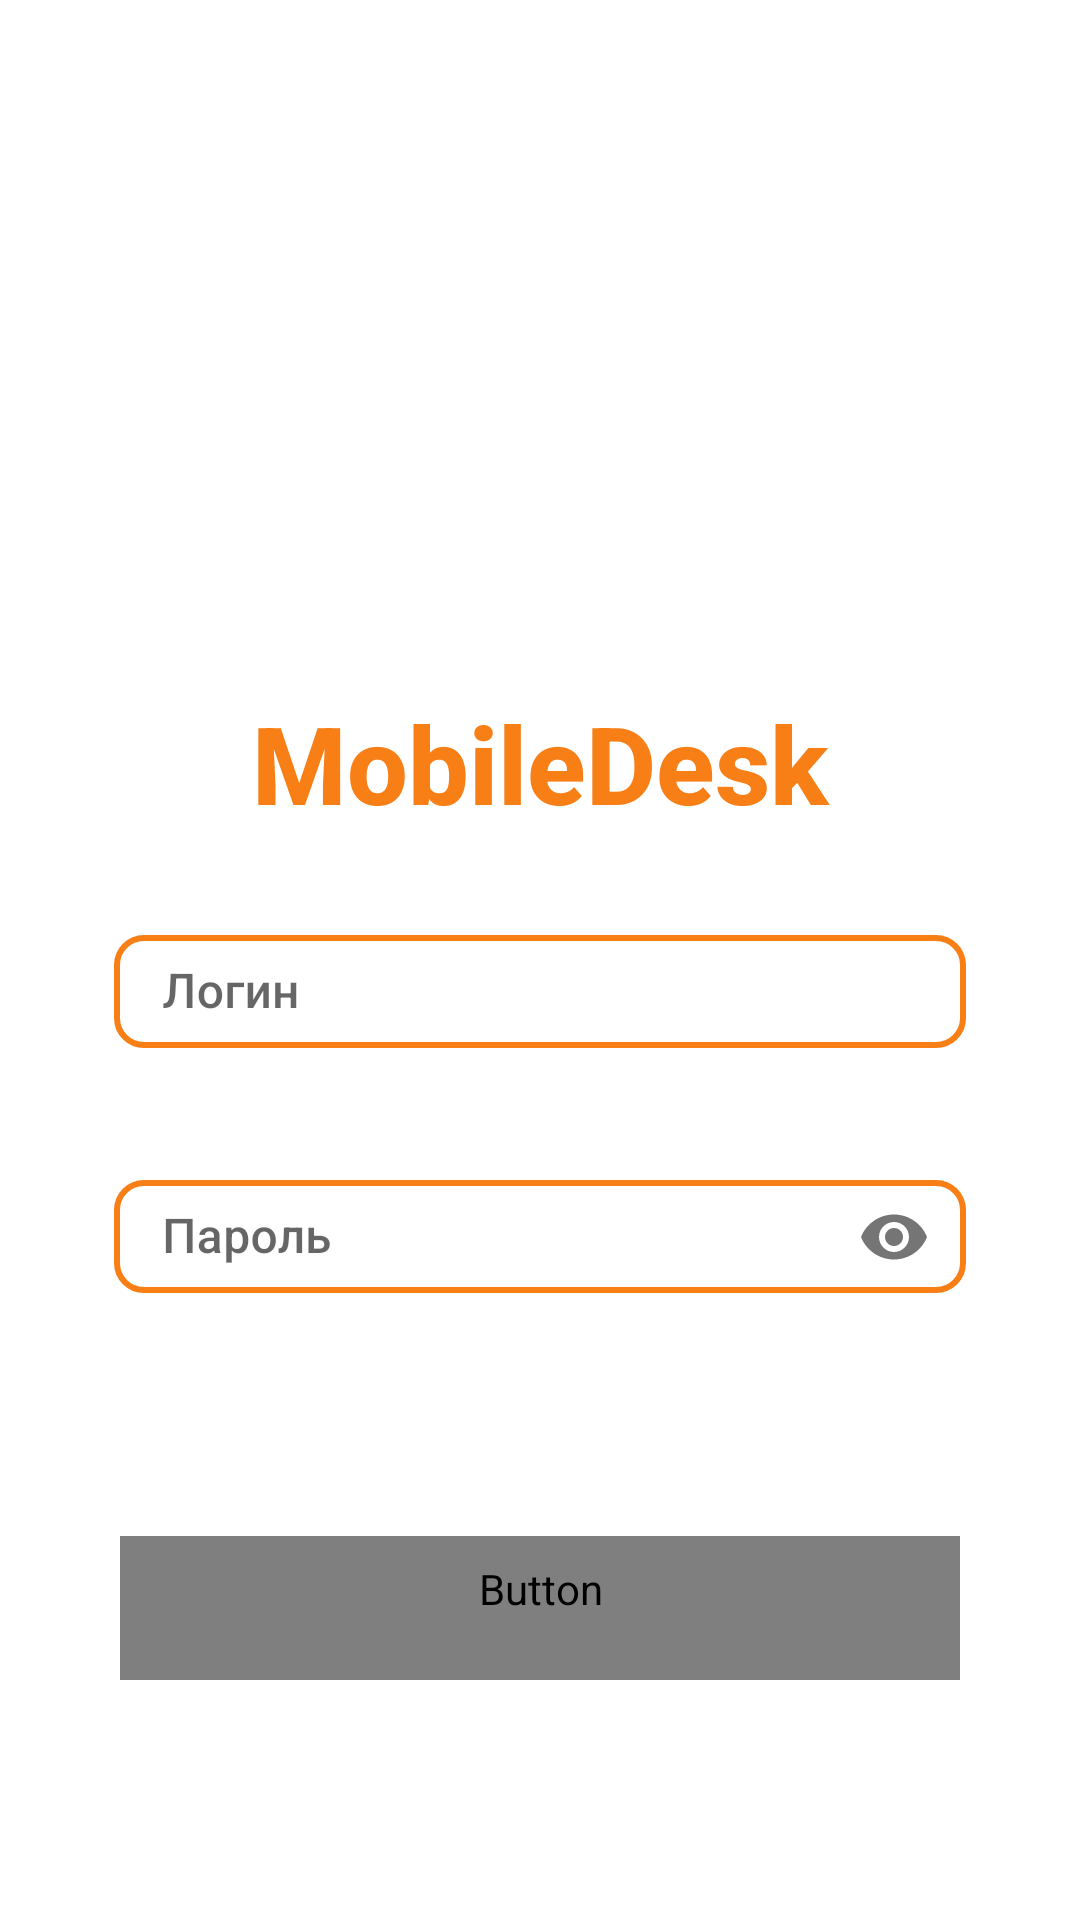

Here is an Android app screen rendered from its layout file. Give the layout XML and the strings, colors and styles it references.
<!-- AndroidManifest.xml: application theme Theme.ProblemDesk -->
<!-- res/layout/fragment_login.xml -->
<?xml version="1.0" encoding="utf-8"?>
<LinearLayout xmlns:android="http://schemas.android.com/apk/res/android"
    xmlns:app="http://schemas.android.com/apk/res-auto"
    android:layout_width="match_parent"
    android:layout_height="match_parent"
    android:orientation="vertical">

    <ImageView
        android:id="@+id/login_image"
        android:layout_width="200dp"
        android:layout_height="200dp"
        android:layout_gravity="center"
        android:layout_marginTop="20dp"
        app:srcCompat="@drawable/app_icon" />

    <TextView
        android:id="@+id/header"
        style="@style/headerTextViewStyle"
        android:layout_width="match_parent"
        android:layout_height="wrap_content"
        android:text="@string/login_problemdesk_title"
        android:textAlignment="center"
        android:textSize="36sp" />

    <ProgressBar
        android:id="@+id/progress_bar"
        style="@style/progressBar"
        android:layout_width="wrap_content"
        android:layout_height="wrap_content"
        android:visibility="gone" />

    <com.google.android.material.textfield.TextInputLayout
        android:id="@+id/login_text_layout"
        style="@style/textInputLayoutStyle"
        android:layout_width="match_parent"
        android:layout_height="wrap_content"
        android:layout_marginLeft="30dp"
        android:layout_marginTop="10dp"
        android:layout_marginRight="30dp"
        app:errorEnabled="true"
        app:errorTextAppearance="@style/textInputLayoutErrorStyle">

        <com.google.android.material.textfield.TextInputEditText
            android:id="@+id/login_text"
            style="@style/nestedEditTextStyle"
            android:layout_width="match_parent"
            android:layout_height="wrap_content"
            android:hint="@string/edit_text_hint_login"
            android:inputType="textEmailAddress" />
    </com.google.android.material.textfield.TextInputLayout>

    <com.google.android.material.textfield.TextInputLayout
        android:id="@+id/login_password_layout"
        style="@style/textInputLayoutStyle"
        android:layout_width="match_parent"
        android:layout_height="wrap_content"
        android:layout_marginLeft="30dp"
        android:layout_marginRight="30dp"
        app:errorEnabled="true"
        app:errorTextAppearance="@style/textInputLayoutErrorStyle"
        app:passwordToggleEnabled="true">

        <com.google.android.material.textfield.TextInputEditText
            android:id="@+id/login_password"
            style="@style/nestedEditTextStyle"
            android:layout_width="match_parent"
            android:layout_height="wrap_content"
            android:hint="@string/edit_text_hint_password"
            android:inputType="textPassword" />
    </com.google.android.material.textfield.TextInputLayout>
    



    <Button
        android:id="@+id/login_button"
        style="@style/buttonStyle"
        android:layout_width="match_parent"
        android:layout_height="wrap_content"
        android:layout_marginLeft="40dp"
        android:layout_marginTop="50dp"
        android:layout_marginRight="40dp"
        android:text="@string/login_button_title" />

    <Button
        android:id="@+id/password_button"
        style="@style/buttonStyle"
        android:layout_width="match_parent"
        android:layout_height="wrap_content"
        android:layout_marginLeft="40dp"
        android:layout_marginTop="20dp"
        android:layout_marginRight="40dp"
        android:text="@string/login_password_forgot_button_title"
        android:visibility="gone" />
</LinearLayout>
<!-- resources referenced by this layout -->
<resources>
  <string name="edit_text_hint_login">Логин</string>
  <string name="edit_text_hint_password">Пароль</string>
  <string name="login_button_title">Вход</string>
  <string name="login_password_forgot_button_title">Забыли пароль?</string>
  <string name="login_problemdesk_title">MobileDesk</string>
  <style name="buttonStyle" parent="Widget.MaterialComponents.Button.OutlinedButton">
          
          <item name="android:textColor">?attr/colorOnPrimary</item>
          <item name="strokeColor">@color/primary_color</item>
          <item name="strokeWidth">2dp</item>
          <item name="cornerRadius">10dp</item>
          <item name="fontFamily">sans-serif-medium</item>
          <item name="android:textSize">16sp</item>
          <item name="android:padding">8dp</item>
      </style>
  <style name="headerTextViewStyle" parent="Widget.MaterialComponents.TextView">
          <item name="android:textColor">@color/primary_color</item>
          <item name="android:textSize">22sp</item>
          <item name="android:textStyle">bold</item>
          <item name="android:padding">10dp</item>
          <item name="android:fontFamily">sans-serif-medium</item>
      </style>
  <style name="nestedEditTextStyle" parent="Widget.MaterialComponents.TextInputEditText.OutlinedBox">
          <item name="android:textColor">@color/primary_color</item>
          <item name="android:textSize">16sp</item>
          <item name="android:fontFamily">sans-serif-medium</item>
          <item name="android:padding">8dp</item>
          
          <item name="hintTextColor">@color/text_color</item>
      </style>
  <style name="progressBar">
          <item name="android:indeterminate">true</item>
          <item name="android:layout_gravity">center_horizontal</item>
          <item name="android:layout_marginTop">16dp</item>
          <item name="android:indeterminateTint">@color/primary_color</item>
      </style>
  <style name="textInputLayoutErrorStyle" parent="TextAppearance.Design.Error">
          <item name="android:textColor">@color/design_default_color_error</item>
          <item name="android:textSize">10sp</item>
      </style>
  <style name="textInputLayoutStyle" parent="Widget.MaterialComponents.TextInputLayout.OutlinedBox">
                  <item name="boxStrokeColor">@color/selector</item>
          <item name="boxStrokeWidth">2dp</item>
          <item name="boxCornerRadiusTopStart">10dp</item>
          <item name="boxCornerRadiusTopEnd">10dp</item>
          <item name="boxCornerRadiusBottomStart">10dp</item>
          <item name="boxCornerRadiusBottomEnd">10dp</item>
          <item name="android:padding">8dp</item>
      </style>
  <style name="Theme.ProblemDesk" parent="Theme.MaterialComponents.DayNight.NoActionBar">
          
          <item name="colorPrimary">@color/primary_color</item>
          <item name="colorPrimaryVariant">@color/primary_variant_color</item>
          <item name="colorOnPrimary">@color/light_theme_text</item>
          
  
  
          <item name="colorOnSecondary">@color/dark_theme_text</item>
          
          <item name="android:statusBarColor">?attr/colorPrimary</item>
          
      </style>
  <color name="primary_color">#F87E16</color>
  <color name="text_color">#222222</color>
</resources>
